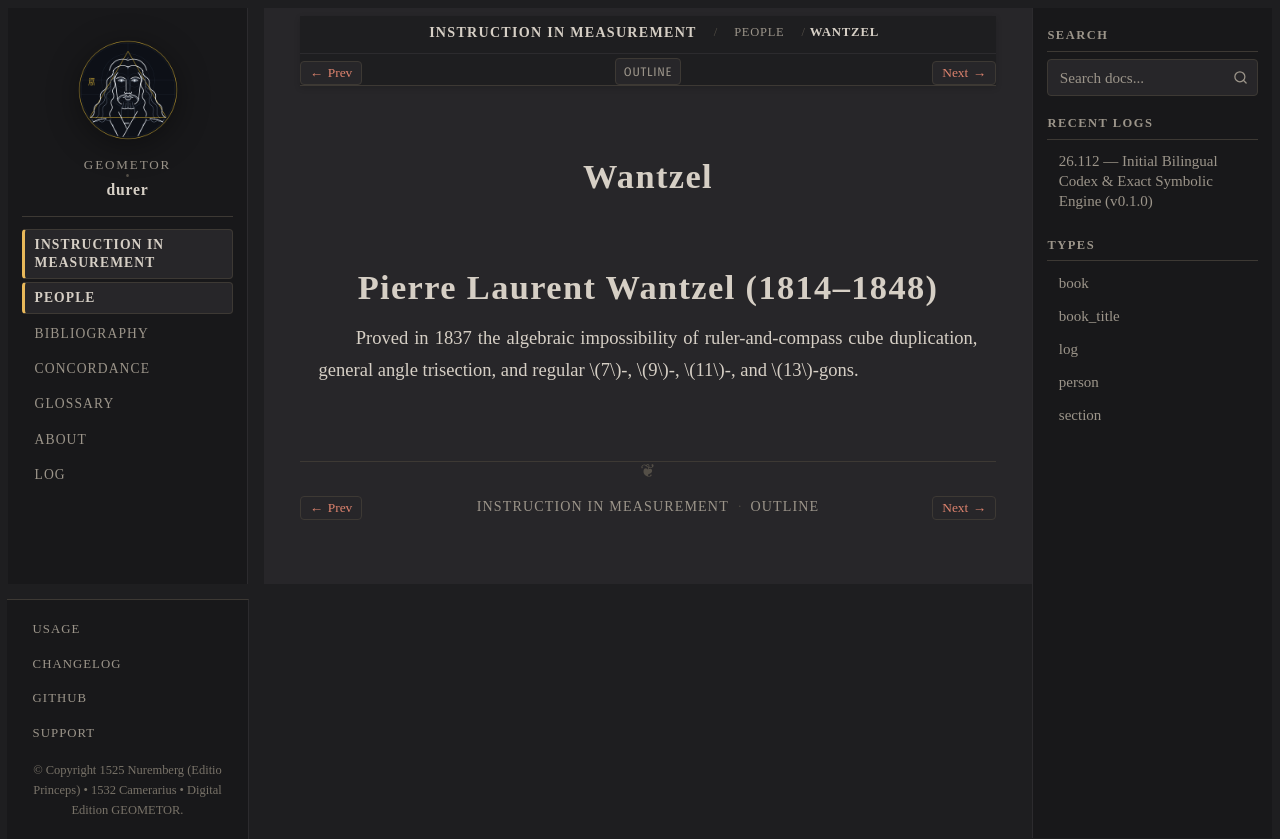

repository: geometor/durer · page: underweysung/people/wantzel.html · generator: sphinx

:type: person
:layout: book
:death_year: 1848
:death_label: 1848
:lifespan: 1814–1848
:excerpt: Pierre Laurent Wantzel (1814–1848)

.. _person-wantzel:

Wantzel
=======

Pierre Laurent Wantzel (1814–1848)
==================================
Proved in 1837 the algebraic impossibility of ruler-and-compass cube duplication, general angle
trisection, and regular :math:`7`-, :math:`9`-, :math:`11`-, and :math:`13`-gons.
